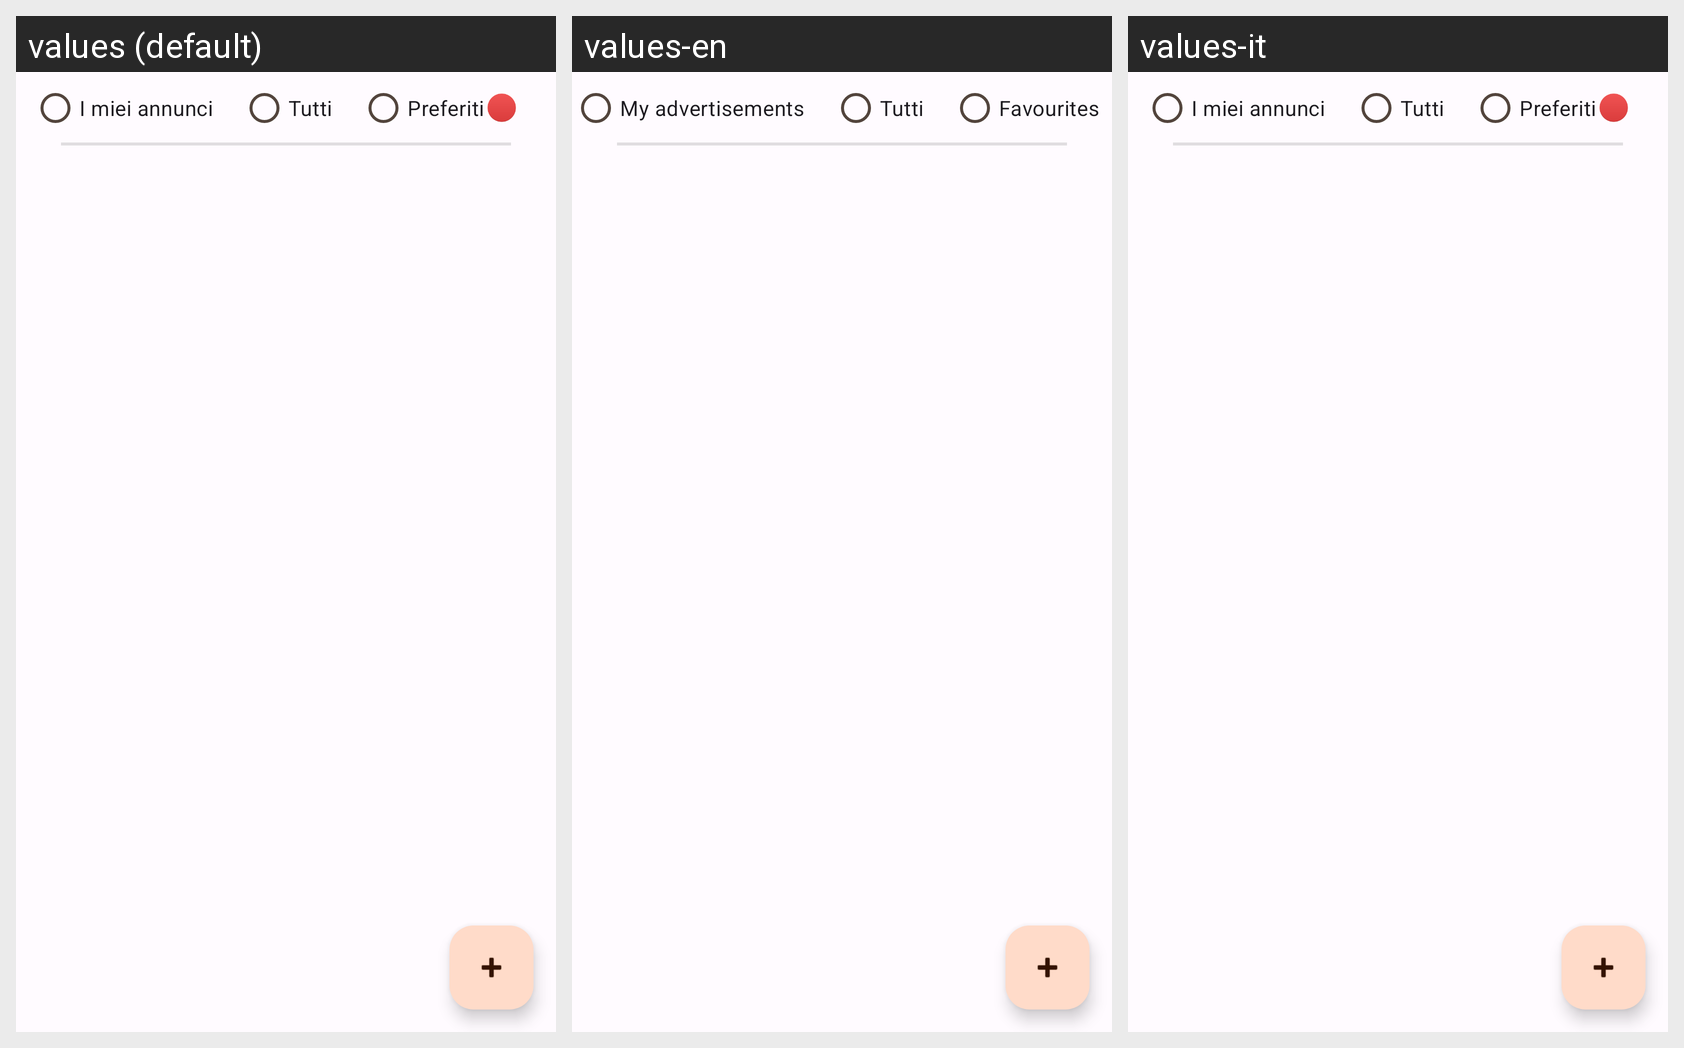

The Android screen above is rendered under several locales of the same app. Produce the string resources it draws, with the default and per-locale values.
Android screen res/layout/fragment_adoptions_fragment.xml rendered under 3 locales, left to right: values (default), values-en, values-it. Device: Nexus 5 (rendered at 1080×1920; each locale shown at half size, 540×960, under a caption strip naming it); theme AppTheme.
Strings drawn on this screen, with the default value and each locale's value (text and hints the layout hard-codes, and strings that could not be matched under every locale, appear in the picture but are not listed):

i_miei_annunci
  values: I miei annunci
  values-en: My advertisements
  values-it: I miei annunci  [not translated; the default value is used]

tutti
  values: Tutti
  values-en: Tutti  [not translated; the default value is used]
  values-it: Tutti  [not translated; the default value is used]

preferiti
  values: Preferiti
  values-en: Favourites
  values-it: Preferiti  [not translated; the default value is used]
